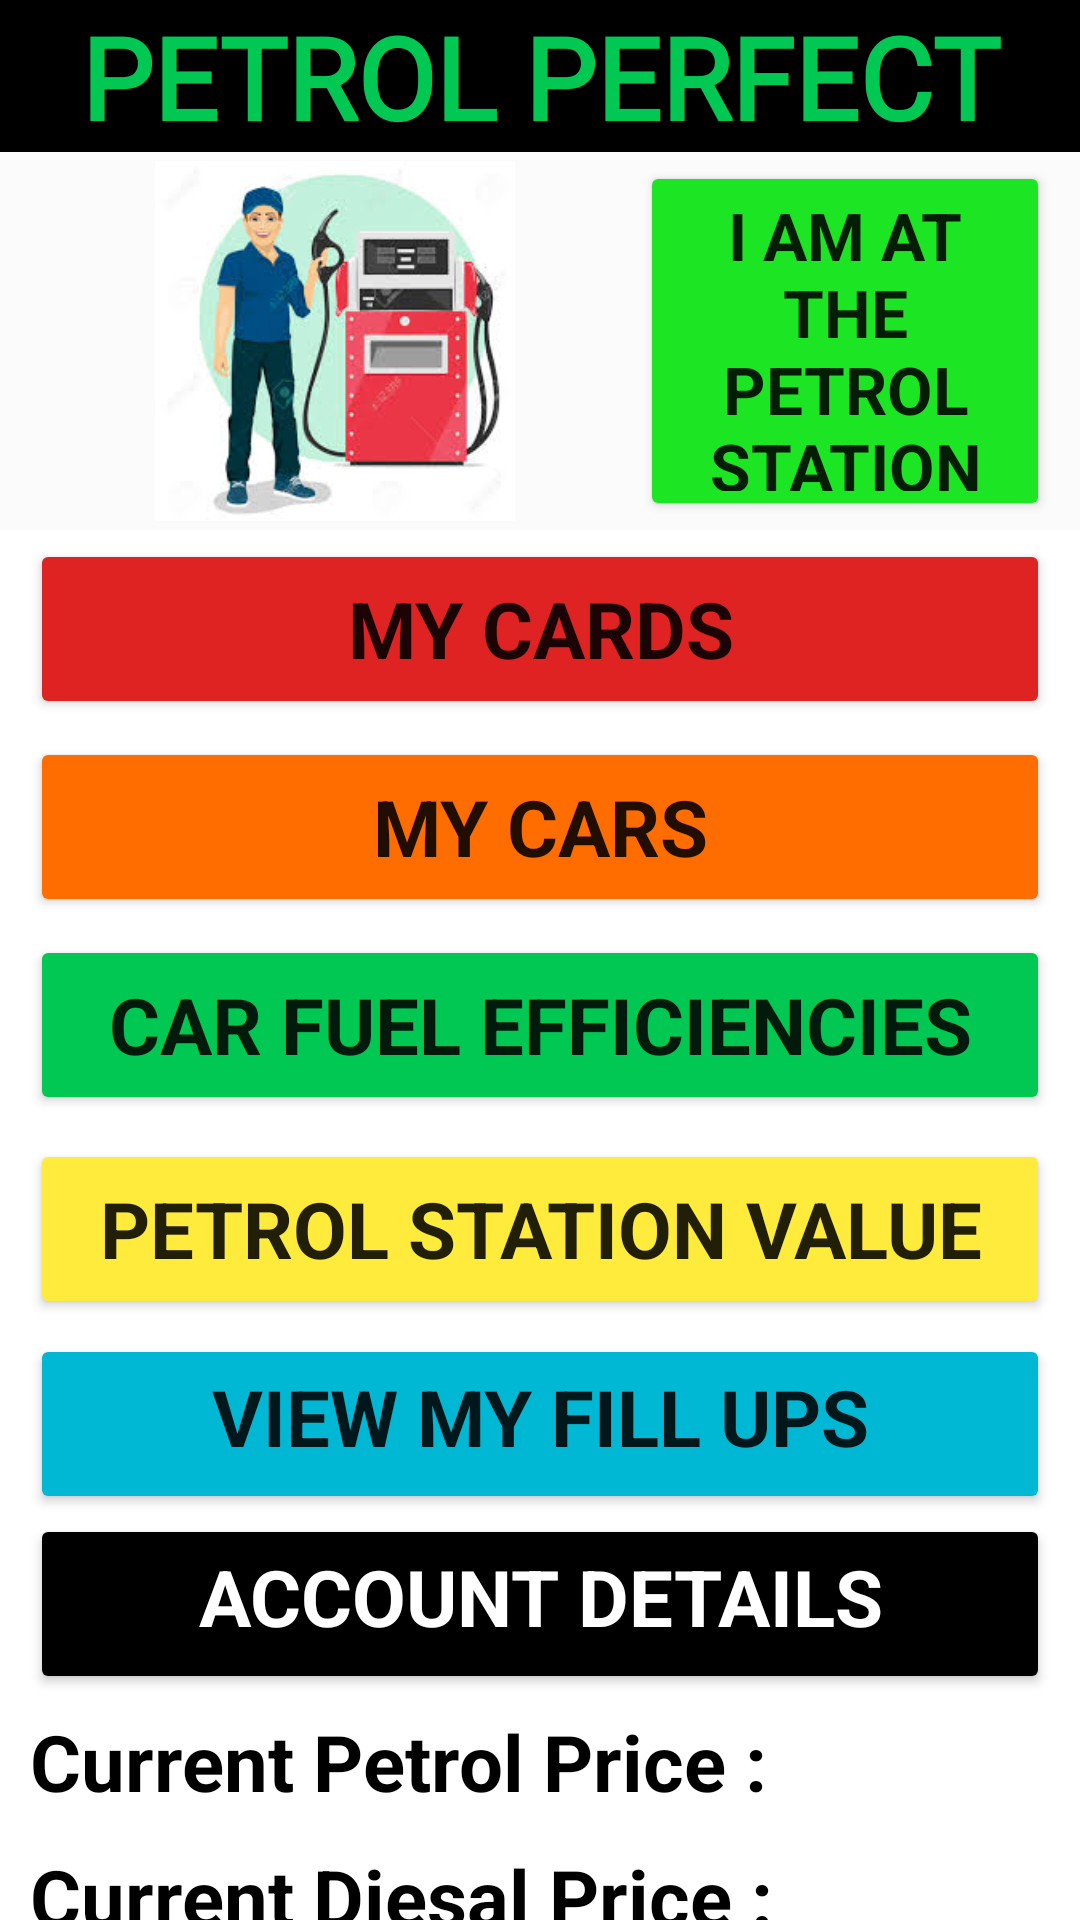

Layout XML and referenced resources for this Android screen:
<!-- AndroidManifest.xml: activity theme AppTheme -->
<!-- res/layout/activity_main_menu.xml -->
<?xml version="1.0" encoding="utf-8"?>
<TableLayout xmlns:android="http://schemas.android.com/apk/res/android"
             xmlns:app="http://schemas.android.com/apk/res-auto" xmlns:tools="http://schemas.android.com/tools"
             android:layout_width="match_parent"
             android:layout_height="match_parent"
             android:background="#FFFFFF"
             tools:context=".MainMenuActivity"
             android:id="@+id/mainMenuContent">


    <TableRow
            android:layout_width="match_parent"
            android:layout_height="164dp"
            android:id="@+id/tblRowHeading"
    >
        <TextView
                android:text="Petrol Perfect"
                android:layout_width="match_parent"
                android:layout_weight="1"
                android:layout_height="wrap_content" android:id="@+id/txtName" android:textStyle="bold"
                android:textSize="38sp" android:gravity="center|top" android:fontFamily="@font/autour_one"
                android:textColor="#00C853" android:textAllCaps="true" android:background="#000000"
                android:textAlignment="center" android:foregroundTint="#101010"/>


    </TableRow>
    <TableRow
            android:layout_width="match_parent"
            android:layout_height="164dp"
            android:id="@+id/tblRowPic"
            android:paddingStart="10dp"
            android:paddingEnd="10dp"
            android:background="#FBFBFB"  android:padding="3dp">
        <ImageView
                android:layout_width="wrap_content"
                android:layout_weight="1"
                android:layout_height="120dp"
                app:srcCompat="@drawable/menu_image"
                android:id="@+id/imageView5"/>
        <Button
                android:text="I Am At The Petrol Station"
                android:layout_weight="1"
                android:layout_width="fill_parent"
                android:layout_height="fill_parent"

                android:id="@+id/btnPetrol" android:textSize="22sp"
                android:backgroundTint="#1CE624"
                android:fontFamily="sans-serif" android:textStyle="bold" android:onClick="atStation"
        />

    </TableRow>

    <TableRow
            android:layout_width="match_parent"
            android:layout_height="wrap_content"
            android:id="@+id/tblRow1"
            android:paddingStart="10dp"
            android:paddingEnd="10dp" android:padding="3dp">

        <Button
                android:text="My Cards"
                android:layout_weight="1"
                android:layout_width="wrap_content"
                android:layout_height="60dp"

                android:id="@+id/btnCards"
                android:textSize="26sp"
                android:backgroundTint="#DF2222"
                android:fontFamily="sans-serif"
                android:textStyle="bold" android:onClick="goToCards"/>
    </TableRow>
    <TableRow
            android:layout_width="match_parent"
            android:layout_height="wrap_content"
            android:id="@+id/tblRow15"
            android:paddingStart="10dp"
            android:paddingEnd="10dp" android:padding="3dp">
        <Button
                android:text="My Cars"
                android:layout_weight="1"
                android:layout_width="wrap_content"
                android:layout_height="60dp"

                android:id="@+id/btnCars"
                android:textSize="26sp"
                android:backgroundTint="#FF6D00"
                android:fontFamily="sans-serif"
                android:textStyle="bold" android:onClick="goToCars"/>


    </TableRow>
    <TableRow
            android:layout_width="match_parent"
            android:layout_height="wrap_content"
            android:id="@+id/tblRow2"
            android:paddingStart="10dp"
            android:paddingEnd="10dp" android:padding="3dp">


        <Button
                android:text="Car Fuel Efficiencies"
                android:layout_weight="1"
                android:layout_width="wrap_content"
                android:layout_height="60dp"

                android:id="@+id/btnFuel"
                android:textSize="26sp"
                android:backgroundTint="#00C853"
                android:fontFamily="sans-serif"
                android:textStyle="bold" android:onClick="viewCarEfficiency"/>
    </TableRow>
    <TableRow
            android:layout_width="match_parent"
            android:layout_height="wrap_content"
            android:id="@+id/tblRow25"
            android:paddingStart="10dp"
            android:paddingEnd="10dp" android:paddingTop="5dp">
        <Button
                android:text="Petrol Station Value"
                android:layout_weight="1"
                android:layout_width="wrap_content"
                android:layout_height="60dp"

                android:id="@+id/btnStation"
                android:textSize="26sp"
                android:backgroundTint="#FFEB3B"
                android:fontFamily="sans-serif"
                android:textStyle="bold" android:onClick="viewStationEfficiency"/>


    </TableRow>
    <TableRow
            android:layout_width="match_parent"
            android:layout_height="wrap_content"
            android:id="@+id/tblRow3"
            android:paddingStart="10dp"
            android:paddingEnd="10dp" android:paddingTop="5dp">


        <Button
                android:text="View My Fill Ups"
                android:layout_weight="1"
                android:layout_width="wrap_content"
                android:layout_height="60dp"

                android:id="@+id/btnFillUps"
                android:textSize="26sp"
                android:backgroundTint="#00B8D4"
                android:fontFamily="sans-serif"
                android:textStyle="bold" android:onClick="viewFillups" android:paddingTop="5dp"
                android:paddingStart="10dp" android:paddingEnd="10dp"/>
    </TableRow>
    <TableRow
            android:layout_width="match_parent"
            android:layout_height="wrap_content"
            android:id="@+id/tblRow35"
            android:paddingStart="10dp"
            android:paddingEnd="10dp">
        <Button
                android:text="Account Details"
                android:layout_weight="1"
                android:layout_width="wrap_content"
                android:layout_height="60dp"

                android:id="@+id/btnAccount"
                android:textSize="26sp"
                android:backgroundTint="#000000"
                android:fontFamily="sans-serif"
                android:textStyle="bold" android:textColor="#FFFFFF" android:onClick="goToAccount"
                android:paddingTop="5dp" android:paddingStart="10dp" android:paddingEnd="10dp"/>


    </TableRow>

    <TableRow
            android:layout_width="match_parent"
            android:layout_height="match_parent"
            android:id="@+id/tblRow4" android:paddingStart="10dp" android:paddingEnd="10dp" android:paddingTop="5dp">


        <TextView
                android:layout_width="match_parent"
                android:layout_height="wrap_content" android:id="@+id/txtViewPPrice" android:textStyle="bold"
                android:textSize="26sp" android:text="Current Petrol Price :" android:textColor="#000000"
                android:textAlignment="textStart"/>
    </TableRow>

    <TableRow
            android:layout_width="match_parent"
            android:layout_height="match_parent"
            android:id="@+id/tblRow5" android:paddingTop="5dp" android:paddingStart="10dp" android:paddingEnd="0dp">


        <TextView
                android:layout_width="match_parent"
                android:layout_height="wrap_content" android:id="@+id/txtViewDPrice" android:textStyle="bold"
                android:textSize="26sp" android:text="Current Diesal Price :" android:textColor="#000000"
                android:textAlignment="textStart" android:paddingTop="5dp"/>
    </TableRow>
    <TableRow
            android:layout_width="match_parent"
            android:layout_height="wrap_content"
            android:id="@+id/tblRow6" android:paddingTop="5dp">


        <Button
                android:text="Log Out"
                android:layout_weight="1"
                android:layout_width="399dp"
                android:layout_height="62dp"

                android:id="@+id/btnExit"
                android:textSize="30sp"
                android:backgroundTint="#D50000"
                android:fontFamily="sans-serif"
                android:textStyle="bold" android:onClick="logOut"/>

    </TableRow>


</TableLayout>
<!-- resources referenced by this layout -->
<resources>
  <!-- drawable menu_image: jpg bitmap (drawable, 9792 bytes) -->
  <style name="AppTheme" parent="Theme.AppCompat.Light.DarkActionBar">
          
          <item name="colorPrimary">@color/colorPrimary</item>
          <item name="colorPrimaryDark">@color/colorPrimaryDark</item>
          <item name="colorAccent">@color/colorAccent</item>
      </style>
  <!-- not gathered from this repository: default colours our renderer supplied (Android Studio template values) -->
  <color name="colorPrimary">#FF6200EE</color>
  <color name="colorPrimaryDark">#FF3700B3</color>
  <color name="colorAccent">#FF03DAC5</color>
</resources>
